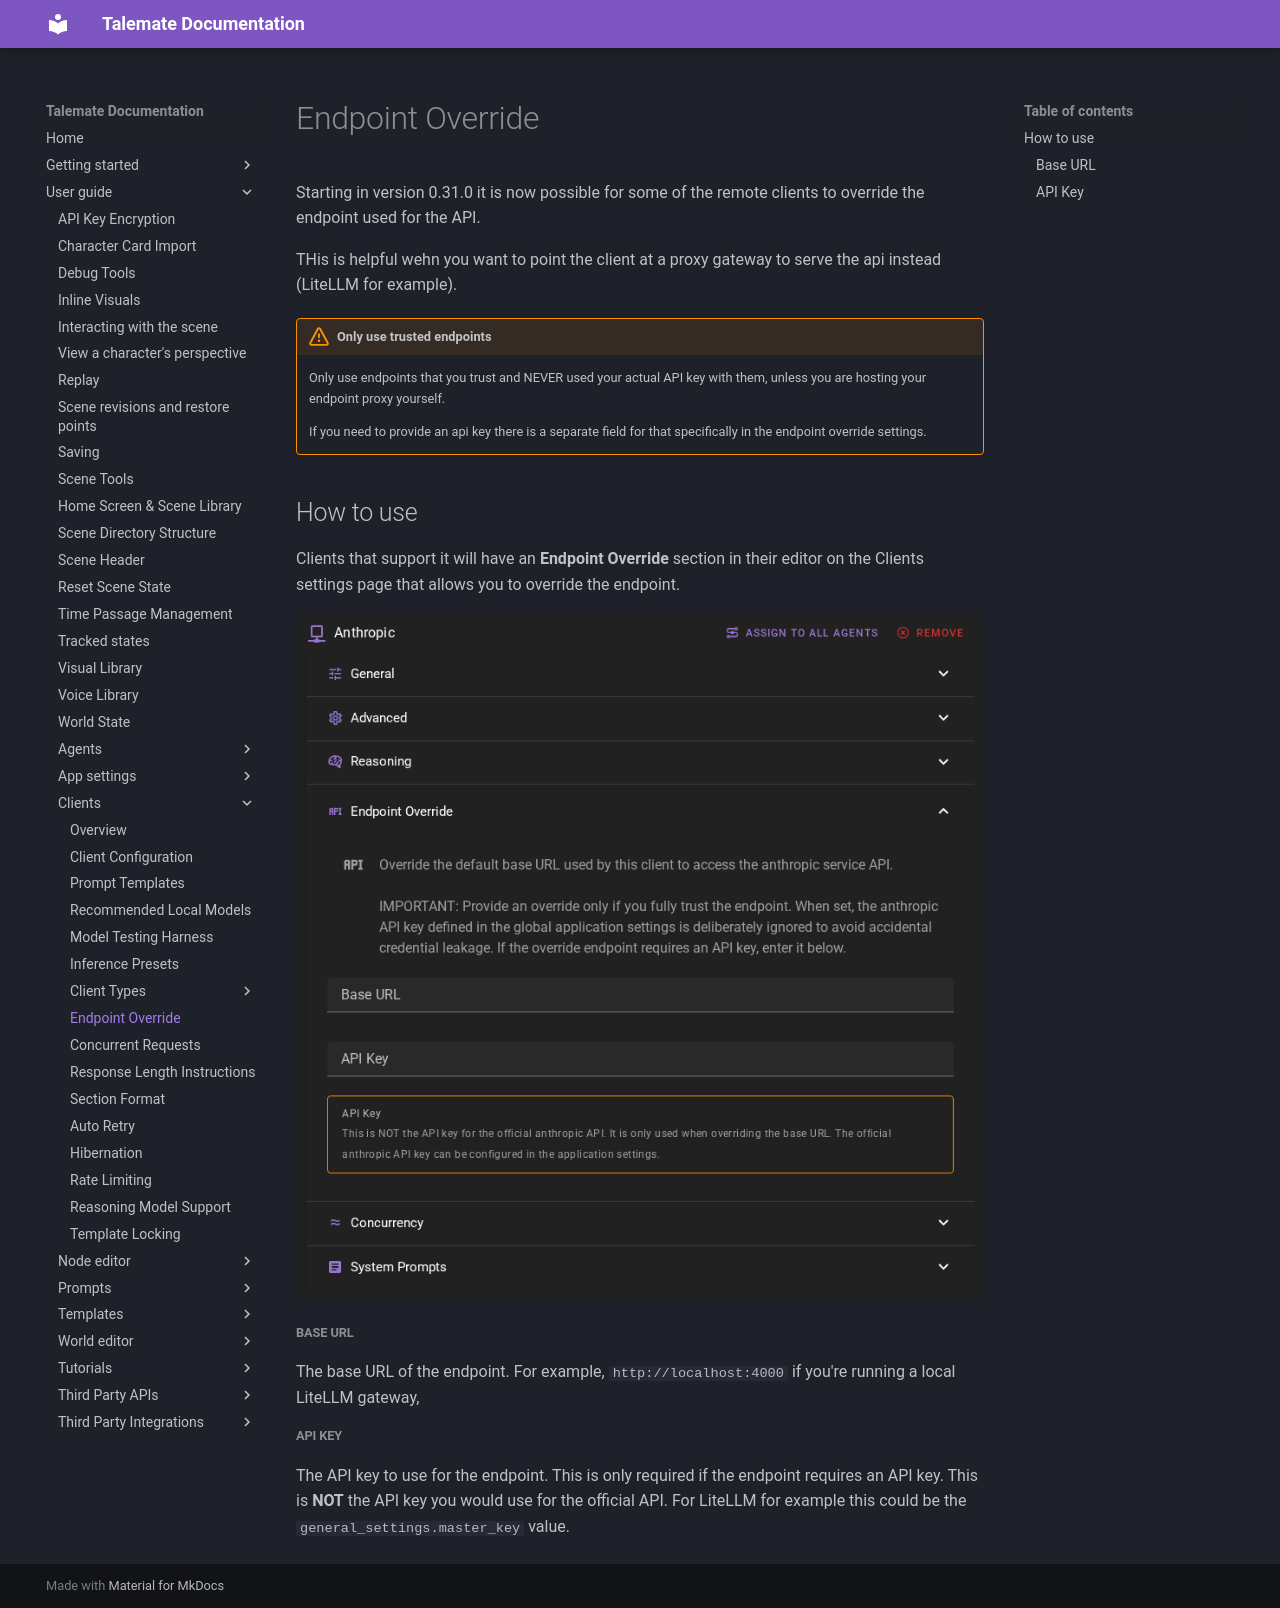

repository: vegu-ai/talemate · page: user-guide/clients/endpoint-override/index.html · generator: mkdocs

# Endpoint Override

Starting in version 0.31.0 it is now possible for some of the remote clients to override the endpoint used for the API.

THis is helpful wehn you want to point the client at a proxy gateway to serve the api instead (LiteLLM for example).

!!! warning "Only use trusted endpoints"
    Only use endpoints that you trust and NEVER used your actual API key with them, unless you are hosting your endpoint proxy yourself.

    If you need to provide an api key there is a separate field for that specifically in the endpoint override settings.

## How to use

Clients that support it will have an **Endpoint Override** section in their editor on the Clients settings page that allows you to override the endpoint.

![Endpoint Override](/talemate/img/0.40.0/client-endpoint-override.png)

##### Base URL

The base URL of the endpoint. For example, `http://localhost:4000` if you're running a local LiteLLM gateway,

##### API Key

The API key to use for the endpoint. This is only required if the endpoint requires an API key. This is **NOT** the API key you would use for the official API. For LiteLLM for example this could be the `general_settings.master_key` value.
